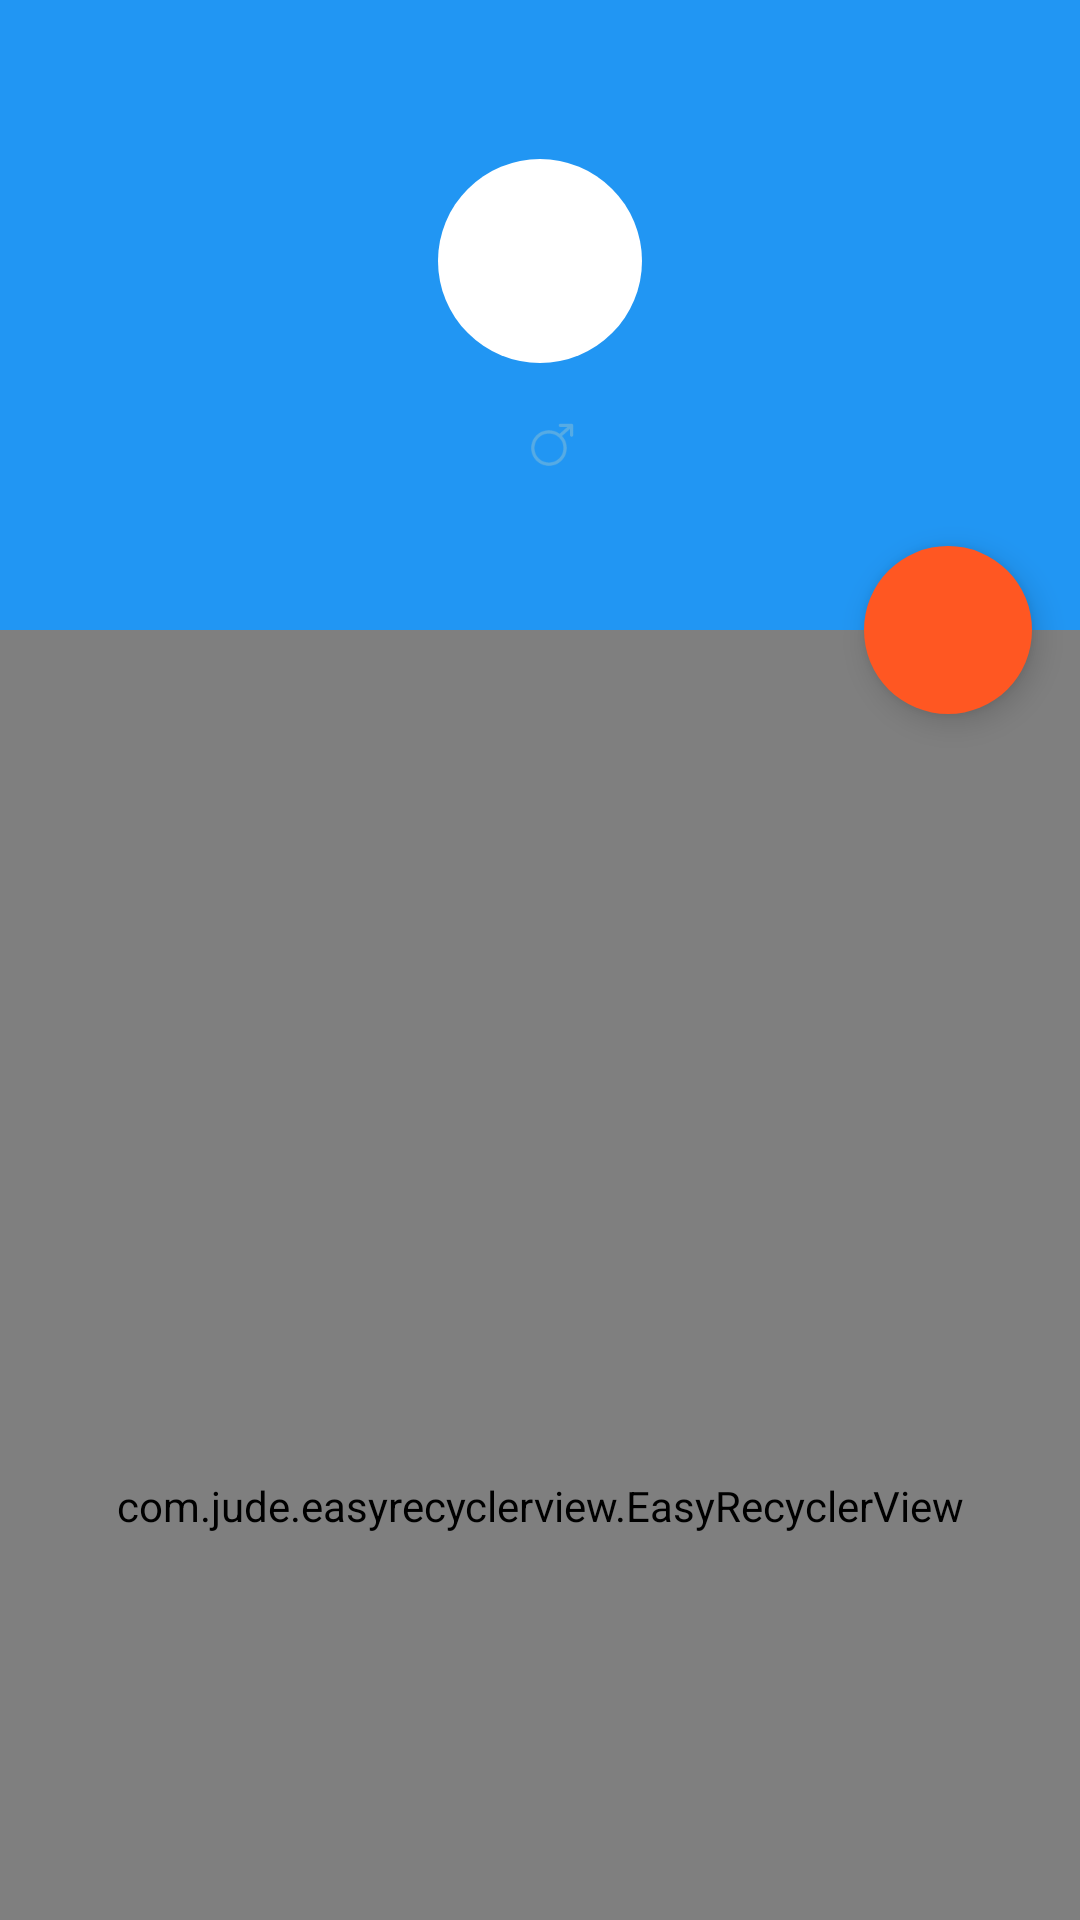

Layout XML and referenced resources for this Android screen:
<!-- AndroidManifest.xml: application theme AppTheme -->
<!-- res/layout/activity_user.xml -->
<?xml version="1.0" encoding="utf-8"?>
<android.support.design.widget.CoordinatorLayout xmlns:android="http://schemas.android.com/apk/res/android"
    xmlns:app="http://schemas.android.com/apk/res-auto"
    xmlns:tools="http://schemas.android.com/tools"
    android:orientation="vertical"
    android:fitsSystemWindows="true"
    android:layout_width="match_parent"
    android:layout_height="match_parent">

    <android.support.design.widget.AppBarLayout
        android:id="@+id/appBar"
        android:layout_width="match_parent"
        android:layout_height="210dp"
        android:fitsSystemWindows="true"
        >
        <android.support.design.widget.CollapsingToolbarLayout
            android:id="@+id/collapsing_toolbar_layout"
            android:layout_width="match_parent"
            android:layout_height="match_parent"
            app:contentScrim="?colorPrimary"
            app:expandedTitleMarginStart="48dp"
            app:expandedTitleTextAppearance="@style/transText"
            app:theme="@style/AppTheme.Dark"
            android:fitsSystemWindows="true"
            app:layout_scrollFlags="scroll|exitUntilCollapsed">

            <ImageView
                android:id="@+id/img_background"
                android:layout_width="match_parent"
                android:layout_height="match_parent"
                android:scaleType="centerCrop"
                android:fitsSystemWindows="true"
                app:layout_collapseMode="parallax"
                app:layout_collapseParallaxMultiplier="0.7"  />

            <RelativeLayout
                android:layout_width="match_parent"
                android:layout_height="match_parent">

                <ImageView
                    android:layout_width="68dp"
                    android:layout_height="68dp"
                    android:layout_margin="14dp"
                    android:layout_above="@+id/container_name"
                    android:layout_centerHorizontal="true"
                    android:src="@drawable/circle_write"/>

                <ImageView
                    android:id="@+id/img_avatar"
                    android:layout_width="64dp"
                    android:layout_height="64dp"
                    android:layout_margin="16dp"
                    android:layout_above="@+id/container_name"
                    android:layout_centerHorizontal="true"/>

                <LinearLayout
                    android:id="@+id/container_name"
                    android:layout_width="wrap_content"
                    android:layout_height="wrap_content"
                    android:gravity="center_vertical"
                    android:orientation="horizontal"
                    android:layout_marginBottom="48dp"
                    android:layout_alignParentBottom="true"
                    android:layout_centerHorizontal="true">

                    <TextView
                        android:id="@+id/tv_name"
                        android:layout_width="wrap_content"
                        android:layout_height="wrap_content"
                        tools:text="Caption"
                        style="@style/TextAppearance.AppCompat.Title"/>

                    <ImageView
                        android:id="@+id/img_gender"
                        android:layout_width="16dp"
                        android:layout_height="16dp"
                        android:layout_marginLeft="8dp"
                        android:src="@mipmap/male"/>
                </LinearLayout>

            </RelativeLayout>

            <android.support.v7.widget.Toolbar
                android:id="@+id/toolbar"
                android:layout_width="match_parent"
                android:layout_height="?attr/actionBarSize"
                app:theme="@style/AppTheme.Dark"
                app:layout_collapseMode="pin" />
        </android.support.design.widget.CollapsingToolbarLayout>
    </android.support.design.widget.AppBarLayout>
    <com.jude.easyrecyclerview.EasyRecyclerView
        android:id="@+id/recycler"
        android:layout_width="match_parent"
        android:layout_height="match_parent"
        app:layout_behavior="@string/appbar_scrolling_view_behavior"
        />
    <android.support.design.widget.FloatingActionButton
        android:id="@+id/fab_follow"
        android:layout_width="wrap_content"
        android:layout_height="wrap_content"
        android:layout_margin="16dp"
        android:src="@mipmap/fab_follow"
        app:borderWidth="0dp"
        app:layout_anchor="@id/appBar"
        app:layout_anchorGravity="bottom|right|end" />
</android.support.design.widget.CoordinatorLayout>
<!-- resources referenced by this layout -->
<resources>
  <!-- drawable circle_write (drawable) -->
  <?xml version="1.0" encoding="utf-8"?>
  <shape xmlns:android="http://schemas.android.com/apk/res/android">
      <corners
          android:radius="34dp"
          />
      <solid
          android:color="@color/white"
          />
  </shape>
  <!-- mipmap male: png bitmap (mipmap-xxhdpi, 1551 bytes) -->
  <style name="AppTheme.Dark" parent="Theme.AppCompat.NoActionBar">
          
          <item name="colorAccent">@color/orange</item>
          <item name="colorPrimary">@color/blue</item>
          <item name="colorPrimaryDark">@color/blue900</item>
      </style>
  <style name="transText" parent="TextAppearance.AppCompat">
          <item name="android:textColor">#0fff</item>
      </style>
  <style name="AppTheme" parent="AppTheme.Base" />
  <color name="white">#fff</color>
  <color name="orange">#ff5722</color>
  <color name="blue">#2196F3</color>
  <color name="blue900">#0D47A1</color>
  <style name="AppTheme.Base" parent="Theme.AppCompat.Light.NoActionBar">
          
          <item name="colorAccent">@color/orange</item>
          <item name="colorPrimary">@color/blue</item>
          <item name="colorPrimaryDark">@color/blue900</item>
          <item name="android:windowIsTranslucent">true</item>
          <item name="android:windowAnimationStyle">@style/SlideRightAnimation</item>
      </style>
</resources>
